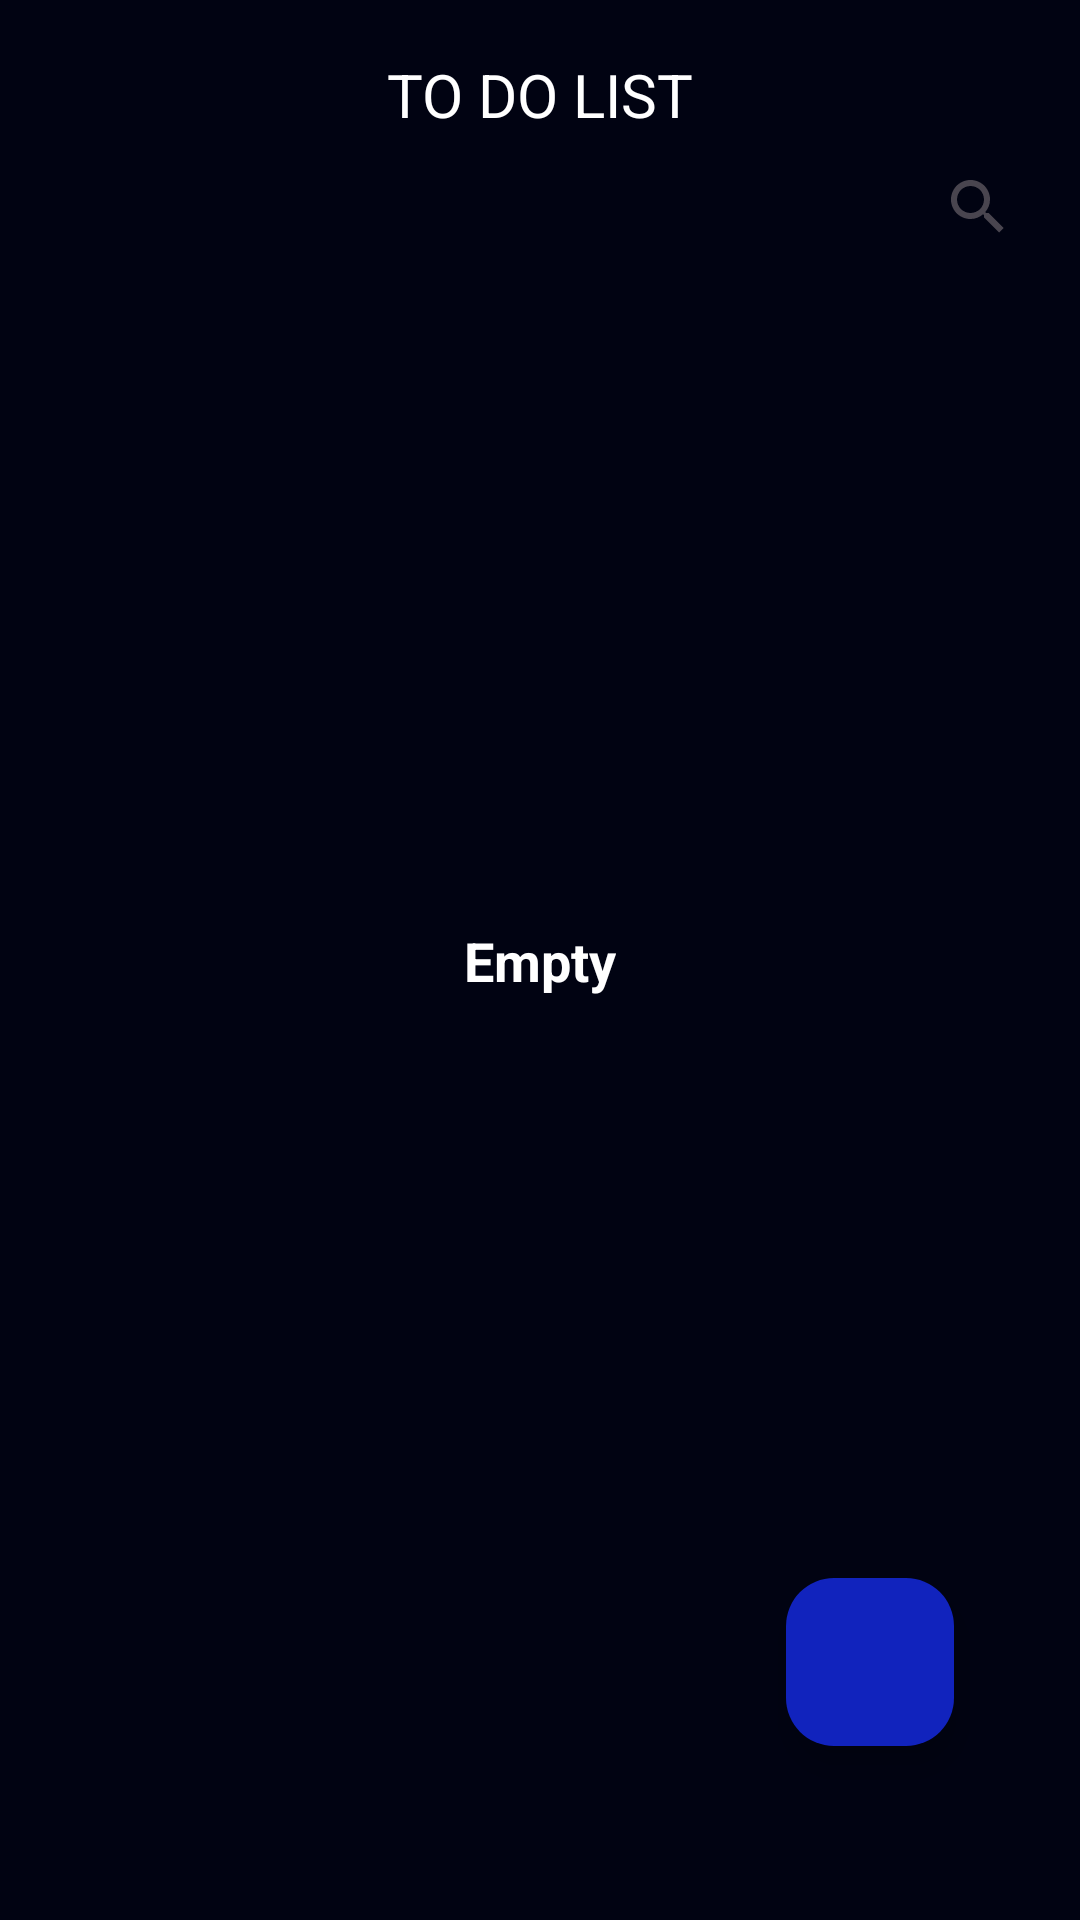

Produce the Android XML layout that renders to this screen, including the resource entries it uses.
<!-- AndroidManifest.xml: activity theme Theme.ToDoList -->
<!-- res/layout/activity_main.xml -->
<?xml version="1.0" encoding="utf-8"?>
<androidx.constraintlayout.widget.ConstraintLayout xmlns:android="http://schemas.android.com/apk/res/android"
    xmlns:app="http://schemas.android.com/apk/res-auto"
    xmlns:tools="http://schemas.android.com/tools"
    android:layout_width="match_parent"
    android:layout_height="match_parent"
    android:background="#010312"
    android:fitsSystemWindows="true"
    android:padding="10dp"
    tools:context=".MainActivity">

    <TextView
        android:id="@+id/tvNoElements"
        android:layout_width="wrap_content"
        android:layout_height="wrap_content"
        android:text="Empty"
        android:textColor="@color/white"
        android:textSize="18sp"
        android:textStyle="bold"
        android:visibility="visible"
        app:layout_constraintBottom_toBottomOf="parent"
        app:layout_constraintEnd_toEndOf="@+id/rcView"
        app:layout_constraintStart_toStartOf="parent"
        app:layout_constraintTop_toTopOf="parent" />

    <androidx.recyclerview.widget.RecyclerView
        android:id="@+id/rcView"
        android:layout_width="0dp"
        android:layout_height="0dp"
        android:layout_marginTop="16dp"
        android:visibility="visible"
        app:layout_constraintBottom_toBottomOf="parent"
        app:layout_constraintEnd_toEndOf="parent"
        app:layout_constraintHorizontal_bias="0.0"
        app:layout_constraintStart_toStartOf="parent"
        app:layout_constraintTop_toBottomOf="@+id/searchView"
        app:layout_constraintVertical_bias="0.0">

    </androidx.recyclerview.widget.RecyclerView>

    <com.google.android.material.floatingactionbutton.FloatingActionButton
        android:id="@+id/fbNew"
        android:layout_width="wrap_content"
        android:layout_height="wrap_content"
        android:layout_marginEnd="32dp"
        android:layout_marginBottom="48dp"
        android:backgroundTint="#1123BD"
        android:clickable="true"
        android:onClick="onClickView"
        android:visibility="visible"
        app:layout_constraintBottom_toBottomOf="parent"
        app:layout_constraintEnd_toEndOf="parent"
        app:srcCompat="@drawable/ic_add" />

    <SearchView
        android:id="@+id/searchView"
        android:layout_width="wrap_content"
        android:layout_height="wrap_content"
        android:visibility="visible"
        app:layout_constraintEnd_toEndOf="@+id/rcView"
        app:layout_constraintTop_toBottomOf="@+id/textView2" />

    <TextView
        android:id="@+id/textView2"
        android:layout_width="wrap_content"
        android:layout_height="wrap_content"
        android:layout_marginTop="8dp"
        android:text="TO DO LIST"
        android:textColor="@color/white"
        android:textSize="20sp"
        android:visibility="visible"
        app:layout_constraintEnd_toEndOf="parent"
        app:layout_constraintStart_toStartOf="parent"
        app:layout_constraintTop_toTopOf="parent" />

</androidx.constraintlayout.widget.ConstraintLayout>
<!-- resources referenced by this layout -->
<resources>
  <color name="white">#FFFFFFFF</color>
  <style name="Theme.ToDoList" parent="Base.Theme.ToDoList" />
  <style name="Base.Theme.ToDoList" parent="Theme.Material3.DayNight.NoActionBar">
          
          
          <item name="android:windowFullscreen">true</item>
          <item name="android:windowNoTitle">true</item>
  
      </style>
</resources>
